Dataset: dataset (GitHub, AnikaSharma17/Retinal-Disease-Classification-Using-CNN-and-AC-GAN). Classes: cholesterol, control, heart disease, hypertension.

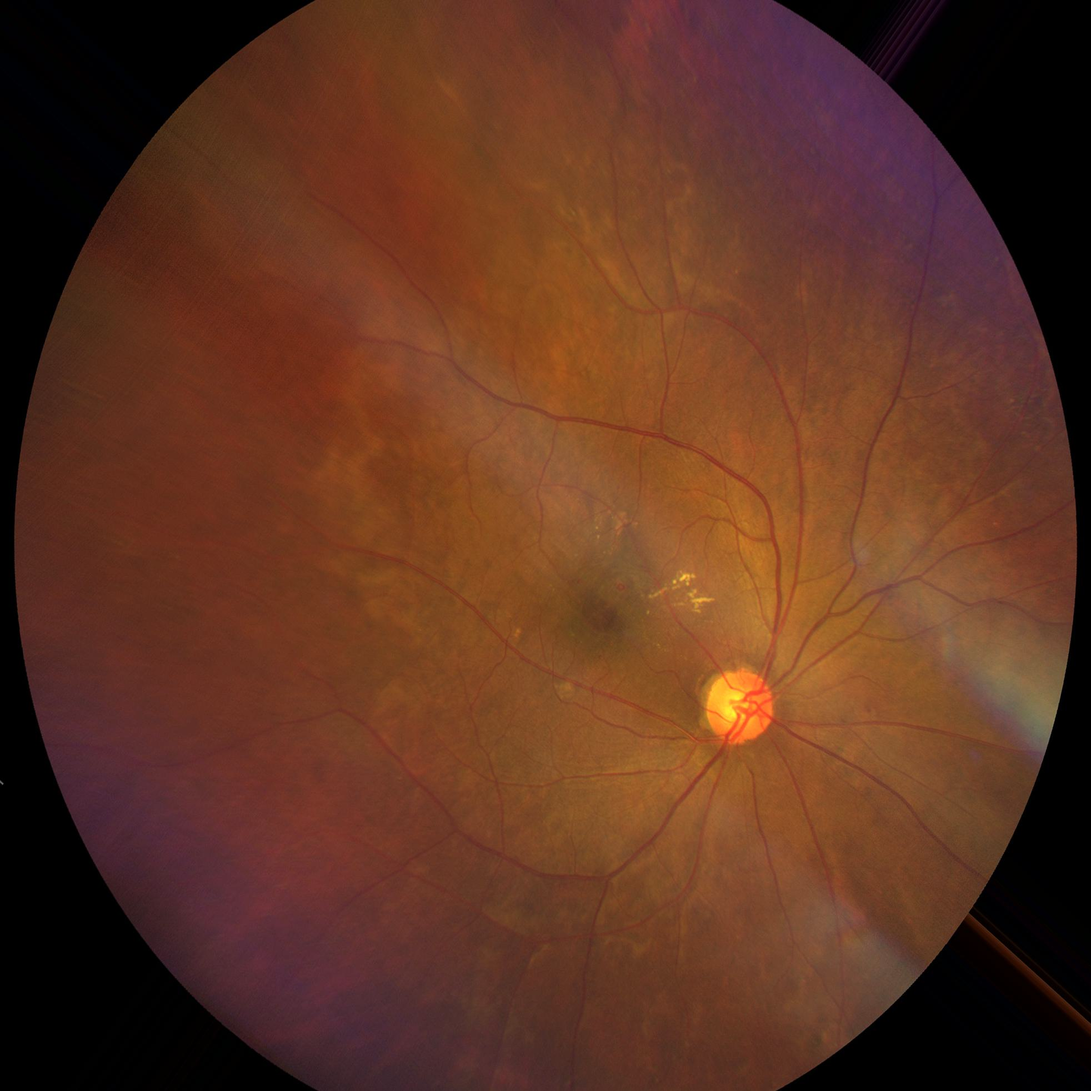
Label: hypertension

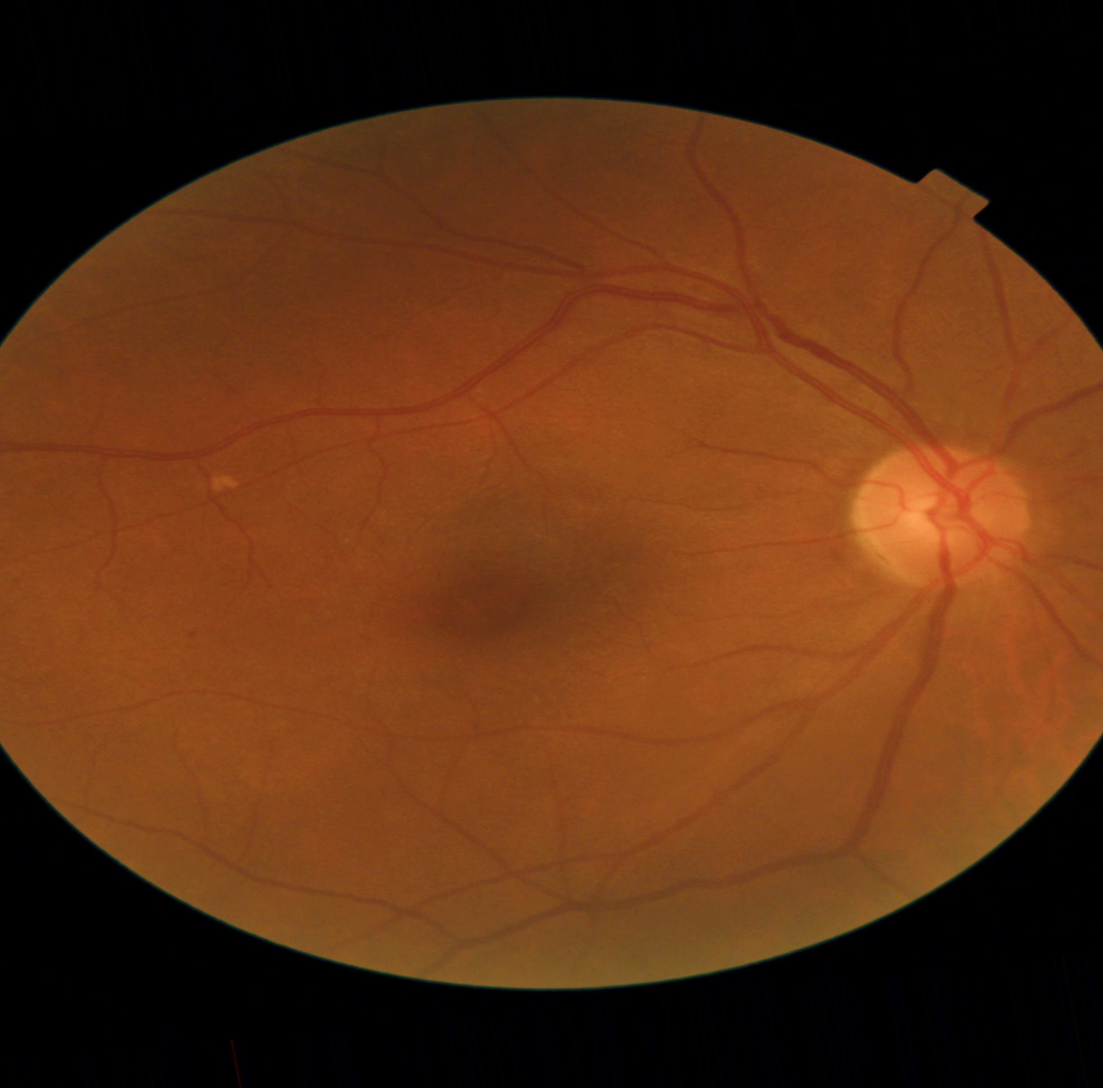
Label: heart disease

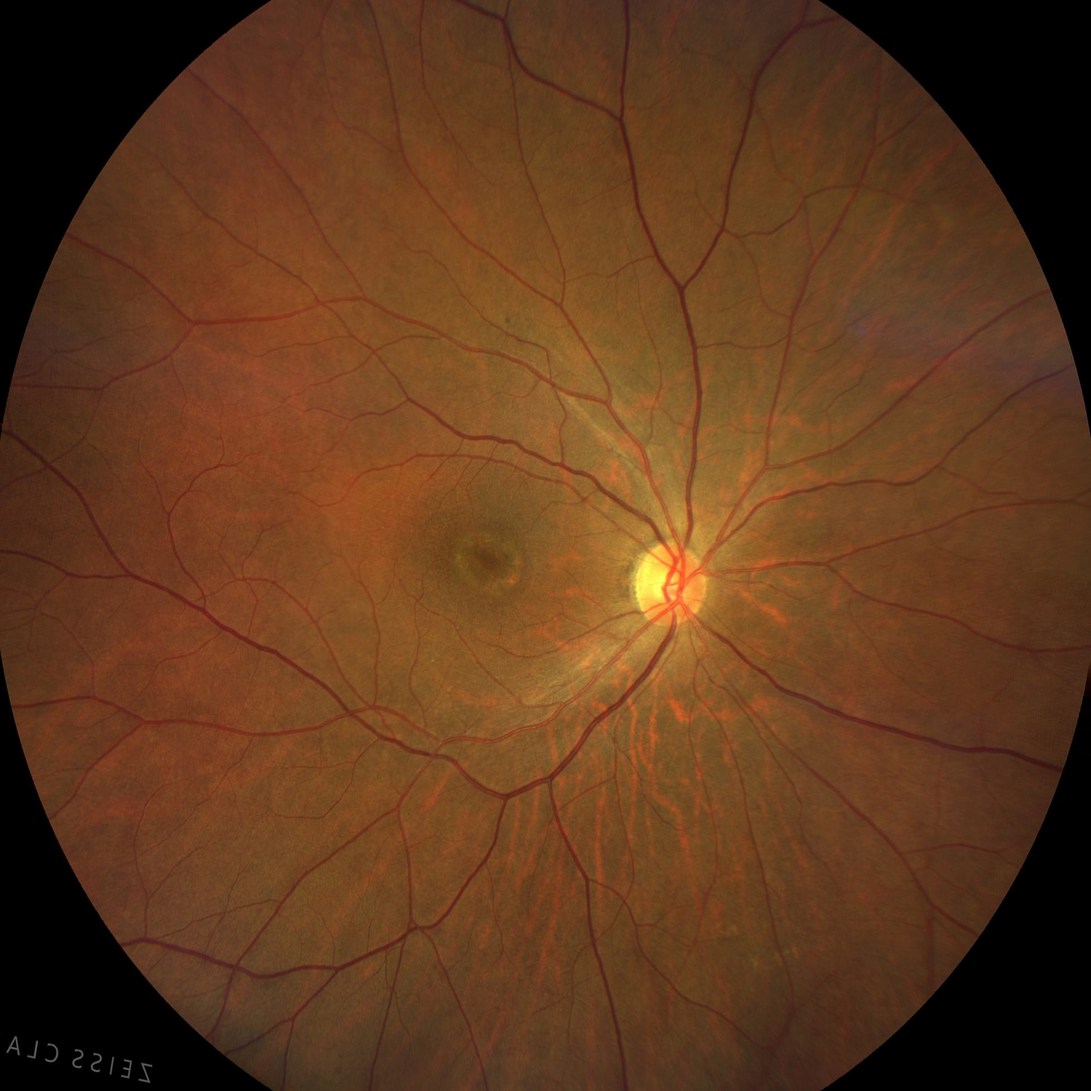
Label: control

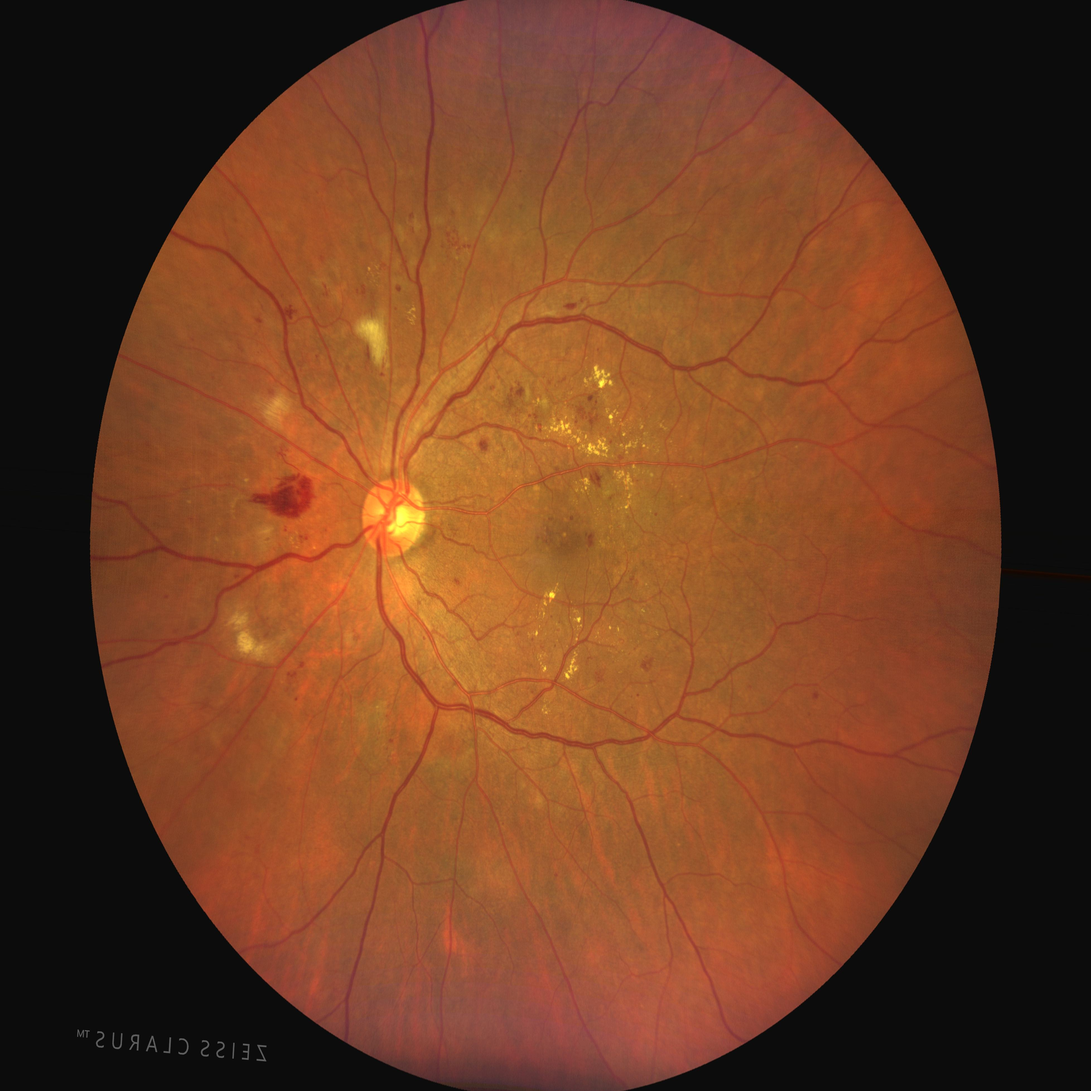
Label: heart disease

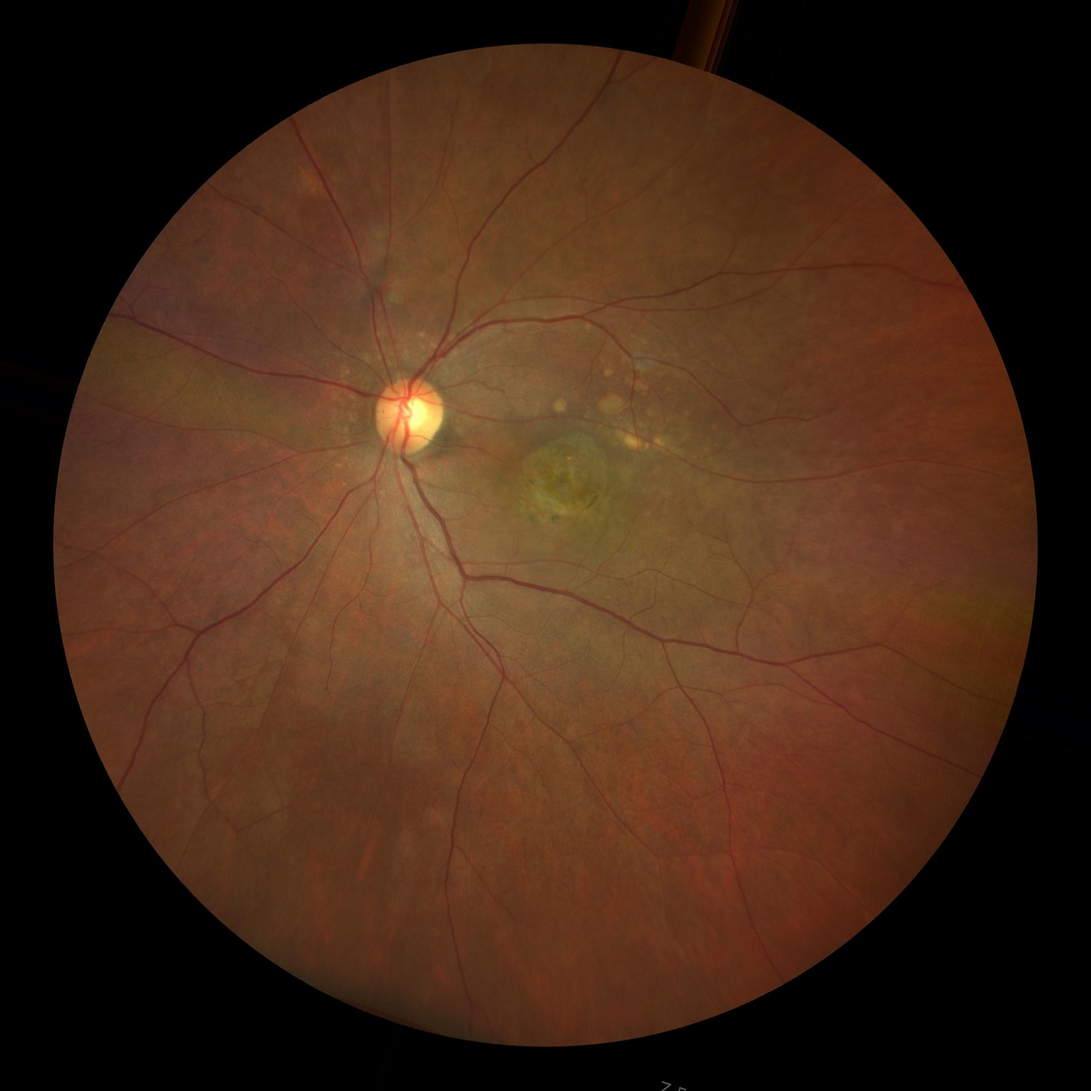
Label: cholesterol

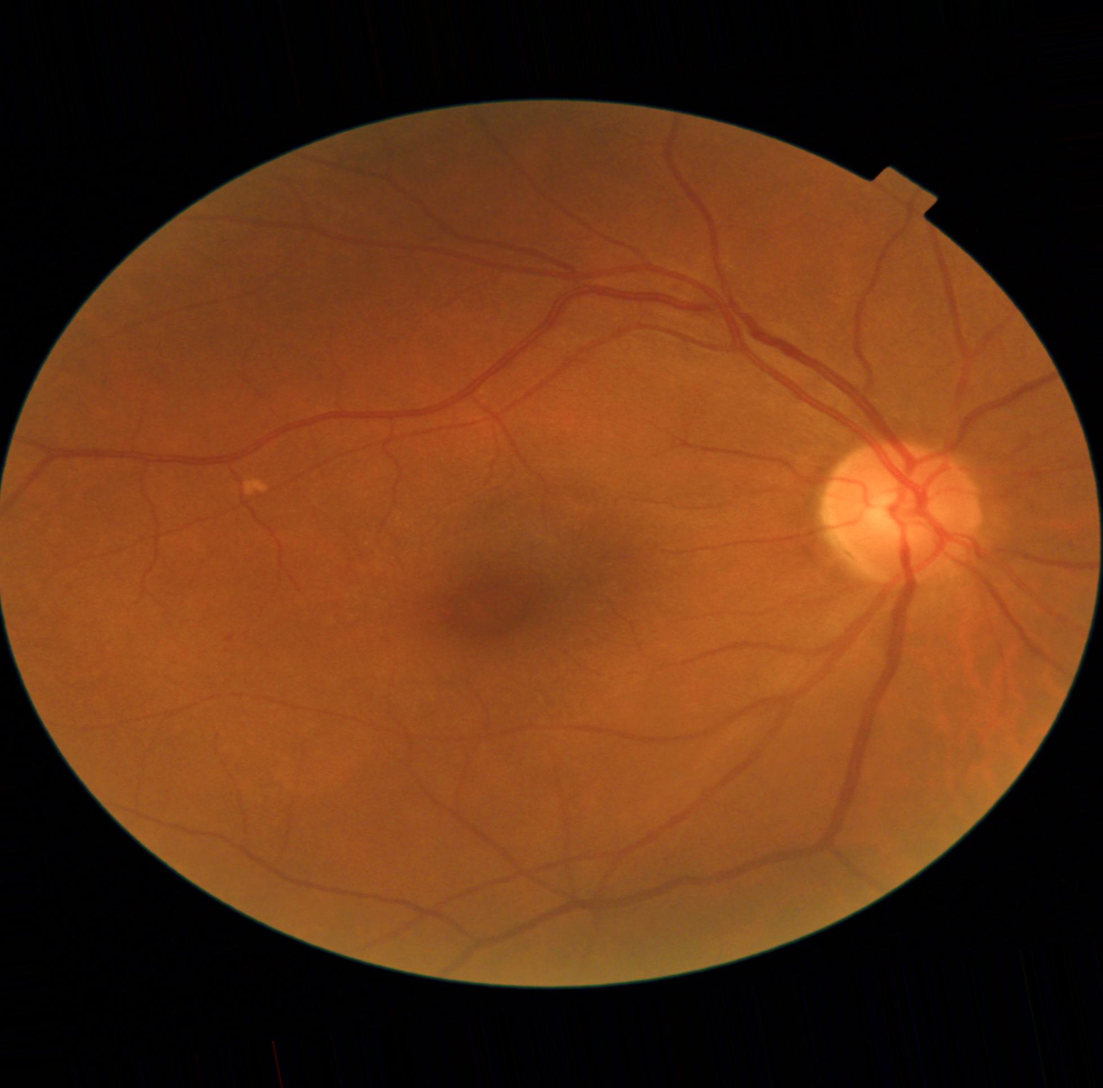
Label: hypertension
